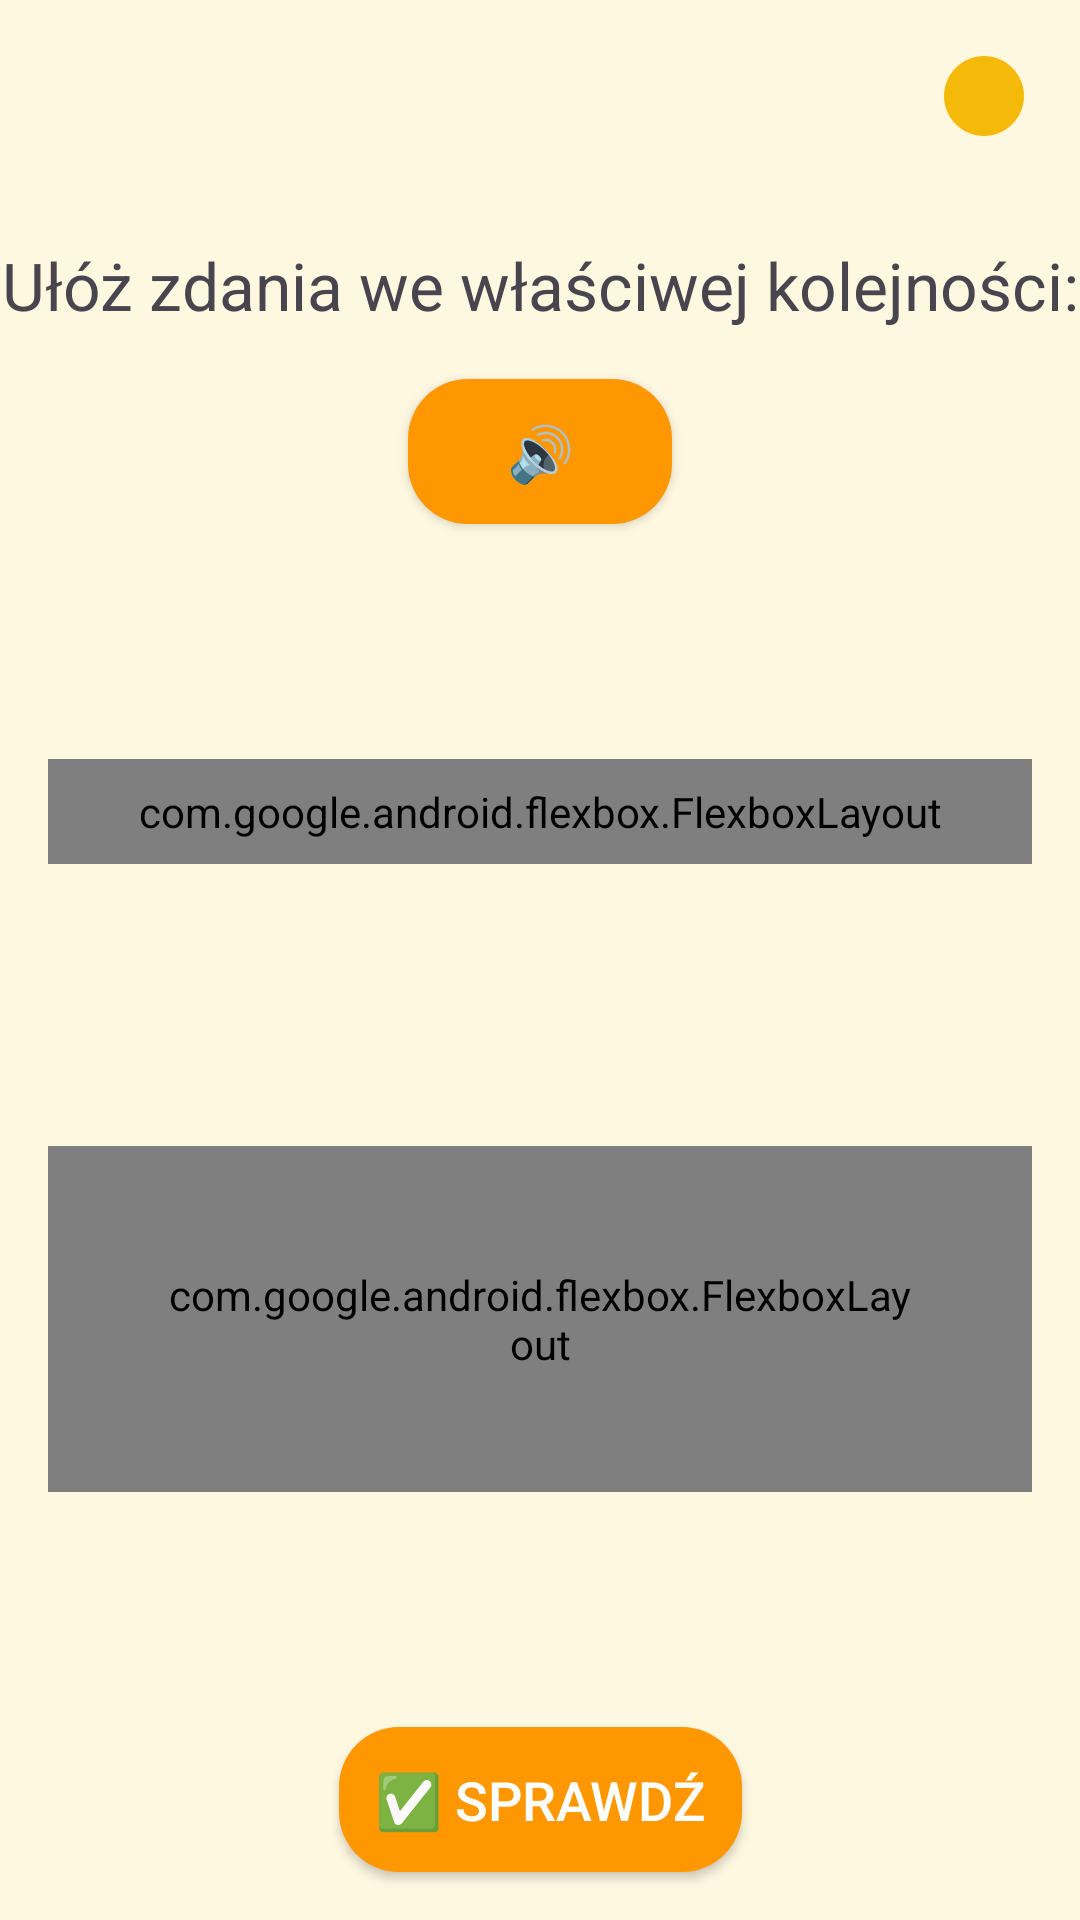

Reconstruct the res/layout file that produces this screen, plus the resources it refers to.
<!-- AndroidManifest.xml: application theme Theme.Czytam -->
<!-- res/layout/fragment_game_story_order.xml -->
<?xml version="1.0" encoding="utf-8"?>
<androidx.constraintlayout.widget.ConstraintLayout xmlns:android="http://schemas.android.com/apk/res/android"
    xmlns:app="http://schemas.android.com/apk/res-auto"
    android:layout_width="match_parent"
    android:layout_height="match_parent">

    
    <LinearLayout
        android:id="@+id/coinCounter"
        android:layout_width="wrap_content"
        android:layout_height="wrap_content"
        android:layout_alignParentEnd="true"
        android:orientation="horizontal"
        android:padding="16dp"
        app:layout_constraintEnd_toEndOf="parent"
        app:layout_constraintTop_toTopOf="parent">

        <TextView
            android:id="@+id/coin_text"
            android:layout_width="wrap_content"
            android:layout_height="wrap_content"
            android:layout_marginStart="4dp"
            android:text=""
            android:textColor="@android:color/black"
            android:textSize="18sp"
            android:textStyle="bold" />

        <ImageView
            android:id="@+id/iconCoins"
            android:layout_width="32dp"
            android:layout_height="32dp"
            android:src="@drawable/coin" />
    </LinearLayout>

    <Button
        android:id="@+id/buttonSpeaker"
        style="@style/PrimaryButton"
        android:layout_width="wrap_content"
        android:layout_height="wrap_content"
        android:text="🔊"
        app:layout_constraintBottom_toTopOf="@+id/sourceContainer"
        app:layout_constraintEnd_toEndOf="parent"
        app:layout_constraintStart_toStartOf="parent"
        app:layout_constraintTop_toBottomOf="@+id/coinCounter" />


    <TextView
        android:layout_width="wrap_content"
        android:layout_height="wrap_content"
        android:text="Ułóż zdania we właściwej kolejności:"
        android:textSize="22sp"
        app:layout_constraintBottom_toTopOf="@+id/buttonSpeaker"
        app:layout_constraintEnd_toEndOf="parent"
        app:layout_constraintStart_toStartOf="parent"
        app:layout_constraintTop_toBottomOf="@+id/coinCounter" />

    


    

    <com.google.android.flexbox.FlexboxLayout
        android:id="@+id/sourceContainer"
        android:layout_width="match_parent"
        android:layout_height="wrap_content"
        android:layout_margin="16dp"
        android:clipToPadding="false"
        android:fillViewport="true"
        android:orientation="horizontal"
        android:overScrollMode="always"
        android:padding="8dp"
        android:scrollbars="vertical"
        app:alignItems="flex_start"
        app:layout_constraintTop_toBottomOf="@+id/buttonSpeaker"
        app:flexWrap="wrap"
        app:justifyContent="flex_start"
        app:layout_constraintBottom_toTopOf="@+id/targetContainer" />

    <com.google.android.flexbox.FlexboxLayout
        android:id="@+id/targetContainer"
        android:layout_width="match_parent"
        android:layout_height="wrap_content"
        android:layout_margin="16dp"
        android:background="@drawable/contener2"
        android:clipToPadding="false"
        android:fillViewport="true"
        android:orientation="horizontal"
        android:overScrollMode="always"
        android:padding="40dp"
        android:scrollbars="vertical"
        app:alignItems="flex_start"
        app:flexWrap="wrap"
        app:layout_constraintTop_toBottomOf="@+id/sourceContainer"
        app:justifyContent="flex_start"
        app:layout_constraintBottom_toTopOf="@+id/buttonCheck"
        app:layout_constraintEnd_toEndOf="parent"
        app:layout_constraintStart_toStartOf="parent" />

    <Button
        android:id="@+id/buttonCheck"
        android:layout_width="wrap_content"
        android:layout_height="wrap_content"
        android:layout_margin="16dp"
        android:text="✅ Sprawdź"
        style="@style/PrimaryButton"
        app:layout_constraintBottom_toBottomOf="parent"
        app:layout_constraintEnd_toEndOf="parent"
        app:layout_constraintStart_toStartOf="parent" />


</androidx.constraintlayout.widget.ConstraintLayout>
<!-- resources referenced by this layout -->
<resources>
  <!-- drawable coin (drawable) -->
  <vector xmlns:android="http://schemas.android.com/apk/res/android" android:height="24dp" android:tint="#F5BA09" android:viewportHeight="24" android:viewportWidth="24" android:width="24dp">
        
      <path android:fillColor="@android:color/white" android:pathData="M12,2C6.48,2 2,6.48 2,12s4.48,10 10,10 10,-4.48 10,-10S17.52,2 12,2z"/>
      
  </vector>
  <!-- drawable contener2 (drawable) -->
  <?xml version="1.0" encoding="utf-8"?>
  <shape xmlns:android="http://schemas.android.com/apk/res/android" android:shape="rectangle">
      <corners android:radius="16dp"/>
      <solid android:color="#C8E6C9"/>
      <stroke android:width="1dp" android:color="#DDDDDD"/>
  </shape>
  <style name="PrimaryButton">
  
          <item name="android:background">@drawable/button_primary</item>
          <item name="backgroundTint">@null</item>
          <item name="android:textColor">@android:color/white</item>
          <item name="android:textSize">18sp</item>
          <item name="android:padding">12dp</item>
  
      </style>
  <style name="Theme.Czytam" parent="Base.Theme.Czytam" />
  <!-- drawable button_primary (drawable) -->
  <?xml version="1.0" encoding="utf-8"?>
  <shape xmlns:android="http://schemas.android.com/apk/res/android">
      <solid android:color="@color/primary_orange"/>
      <corners android:radius="20dp"/>
  </shape>
  <style name="Base.Theme.Czytam" parent="Theme.Material3.DayNight.NoActionBar">
          
          
          <item name="android:windowBackground">#FFF8E1</item> 
      </style>
  <color name="primary_orange">#FF9800</color>
</resources>
